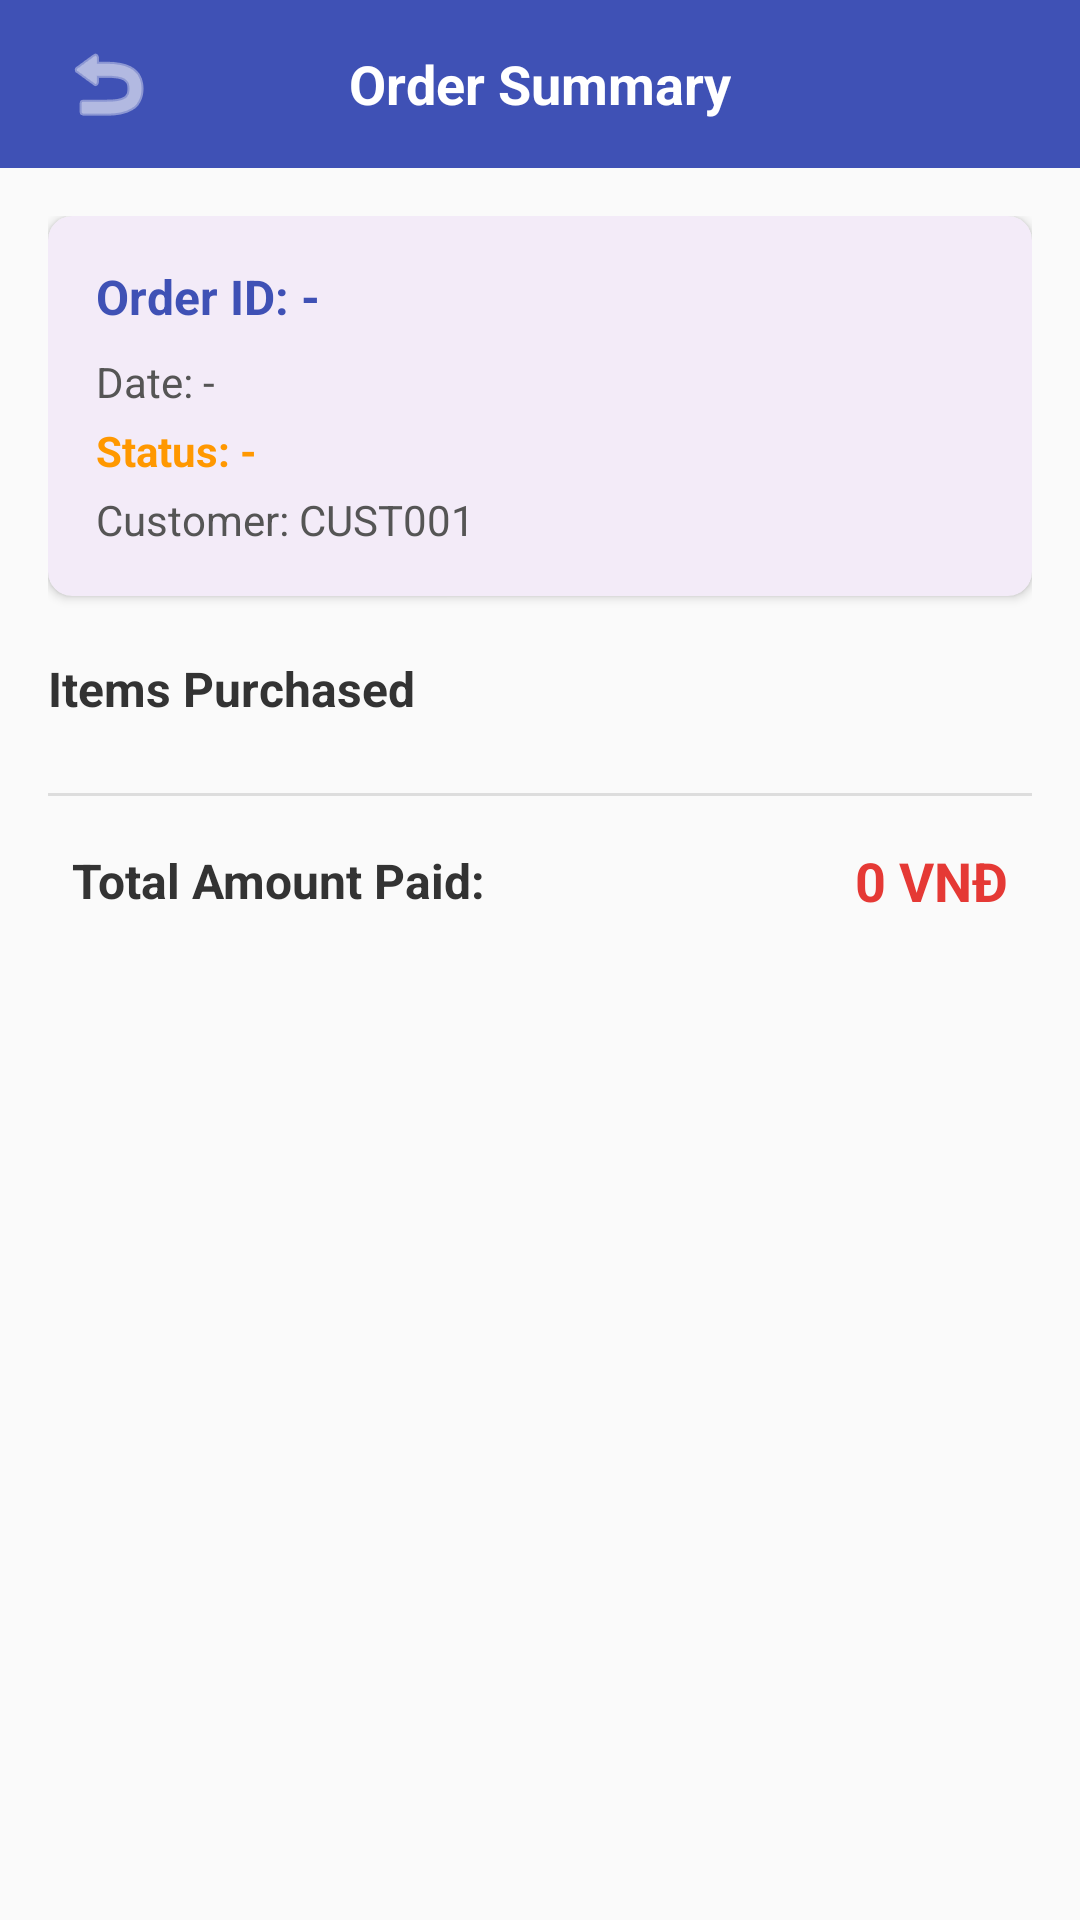

Produce the Android XML layout that renders to this screen, including the resource entries it uses.
<!-- AndroidManifest.xml: application theme Theme.K234112ehqv -->
<!-- res/layout/activity_customer_order_detail.xml -->
<?xml version="1.0" encoding="utf-8"?>
<LinearLayout xmlns:android="http://schemas.android.com/apk/res/android"
    xmlns:app="http://schemas.android.com/apk/res-auto"
    android:layout_width="match_parent"
    android:layout_height="match_parent"
    android:orientation="vertical"
    android:background="#FAFAFA"
    android:fitsSystemWindows="true">

    
    <RelativeLayout
        android:layout_width="match_parent"
        android:layout_height="56dp"
        android:background="#3F51B5"
        android:paddingHorizontal="16dp">

        <ImageButton
            android:id="@+id/btnOrderDetailBack"
            android:layout_width="40dp"
            android:layout_height="40dp"
            android:layout_centerVertical="true"
            android:background="?android:attr/selectableItemBackgroundBorderless"
            android:src="@android:drawable/ic_menu_revert"
            app:tint="#FFFFFF"
            android:contentDescription="Back" />

        <TextView
            android:layout_width="wrap_content"
            android:layout_height="wrap_content"
            android:layout_centerInParent="true"
            android:text="Order Summary"
            android:textColor="#FFFFFF"
            android:textSize="18sp"
            android:textStyle="bold" />
    </RelativeLayout>

    <ScrollView
        android:layout_width="match_parent"
        android:layout_height="match_parent">

        <LinearLayout
            android:layout_width="match_parent"
            android:layout_height="wrap_content"
            android:orientation="vertical"
            android:padding="16dp">

            
            <com.google.android.material.card.MaterialCardView
                android:layout_width="match_parent"
                android:layout_height="wrap_content"
                app:cardCornerRadius="8dp"
                app:cardElevation="2dp"
                app:strokeWidth="0dp">

                <LinearLayout
                    android:layout_width="match_parent"
                    android:layout_height="wrap_content"
                    android:orientation="vertical"
                    android:padding="16dp">

                    <TextView
                        android:id="@+id/txtDetOrderId"
                        android:layout_width="match_parent"
                        android:layout_height="wrap_content"
                        android:text="Order ID: -"
                        android:textColor="#3F51B5"
                        android:textSize="16sp"
                        android:textStyle="bold" />

                    <TextView
                        android:id="@+id/txtDetOrderDate"
                        android:layout_width="match_parent"
                        android:layout_height="wrap_content"
                        android:layout_marginTop="8dp"
                        android:text="Date: -"
                        android:textColor="#555555"
                        android:textSize="14sp" />

                    <TextView
                        android:id="@+id/txtDetOrderStatus"
                        android:layout_width="match_parent"
                        android:layout_height="wrap_content"
                        android:layout_marginTop="4dp"
                        android:text="Status: -"
                        android:textColor="#FF9800"
                        android:textSize="14sp"
                        android:textStyle="bold" />

                    <TextView
                        android:id="@+id/txtDetCustomer"
                        android:layout_width="match_parent"
                        android:layout_height="wrap_content"
                        android:layout_marginTop="4dp"
                        android:text="Customer: CUST001"
                        android:textColor="#555555"
                        android:textSize="14sp" />
                </LinearLayout>
            </com.google.android.material.card.MaterialCardView>

            <TextView
                android:layout_width="match_parent"
                android:layout_height="wrap_content"
                android:layout_marginTop="20dp"
                android:layout_marginBottom="8dp"
                android:text="Items Purchased"
                android:textColor="#333333"
                android:textSize="16sp"
                android:textStyle="bold" />

            
            <androidx.recyclerview.widget.RecyclerView
                android:id="@+id/rvOrderDetailItems"
                android:layout_width="match_parent"
                android:layout_height="wrap_content"
                android:nestedScrollingEnabled="false"
                app:layoutManager="androidx.recyclerview.widget.LinearLayoutManager" />

            <View
                android:layout_width="match_parent"
                android:layout_height="1dp"
                android:layout_marginVertical="16dp"
                android:background="#DDDDDD" />

            
            <LinearLayout
                android:layout_width="match_parent"
                android:layout_height="wrap_content"
                android:orientation="horizontal"
                android:gravity="center_vertical"
                android:paddingHorizontal="8dp">

                <TextView
                    android:layout_width="wrap_content"
                    android:layout_height="wrap_content"
                    android:text="Total Amount Paid:"
                    android:textColor="#333333"
                    android:textSize="16sp"
                    android:textStyle="bold" />

                <View
                    android:layout_width="0dp"
                    android:layout_height="0dp"
                    android:layout_weight="1" />

                <TextView
                    android:id="@+id/txtDetOrderTotal"
                    android:layout_width="wrap_content"
                    android:layout_height="wrap_content"
                    android:text="0 VNĐ"
                    android:textColor="#E53935"
                    android:textSize="18sp"
                    android:textStyle="bold" />
            </LinearLayout>

        </LinearLayout>
    </ScrollView>

</LinearLayout>
<!-- resources referenced by this layout -->
<resources>
  <style name="Theme.K234112ehqv" parent="Base.Theme.K234112ehqv" />
  <style name="Base.Theme.K234112ehqv" parent="Theme.Material3.DayNight.NoActionBar">
          
          
      </style>
</resources>
